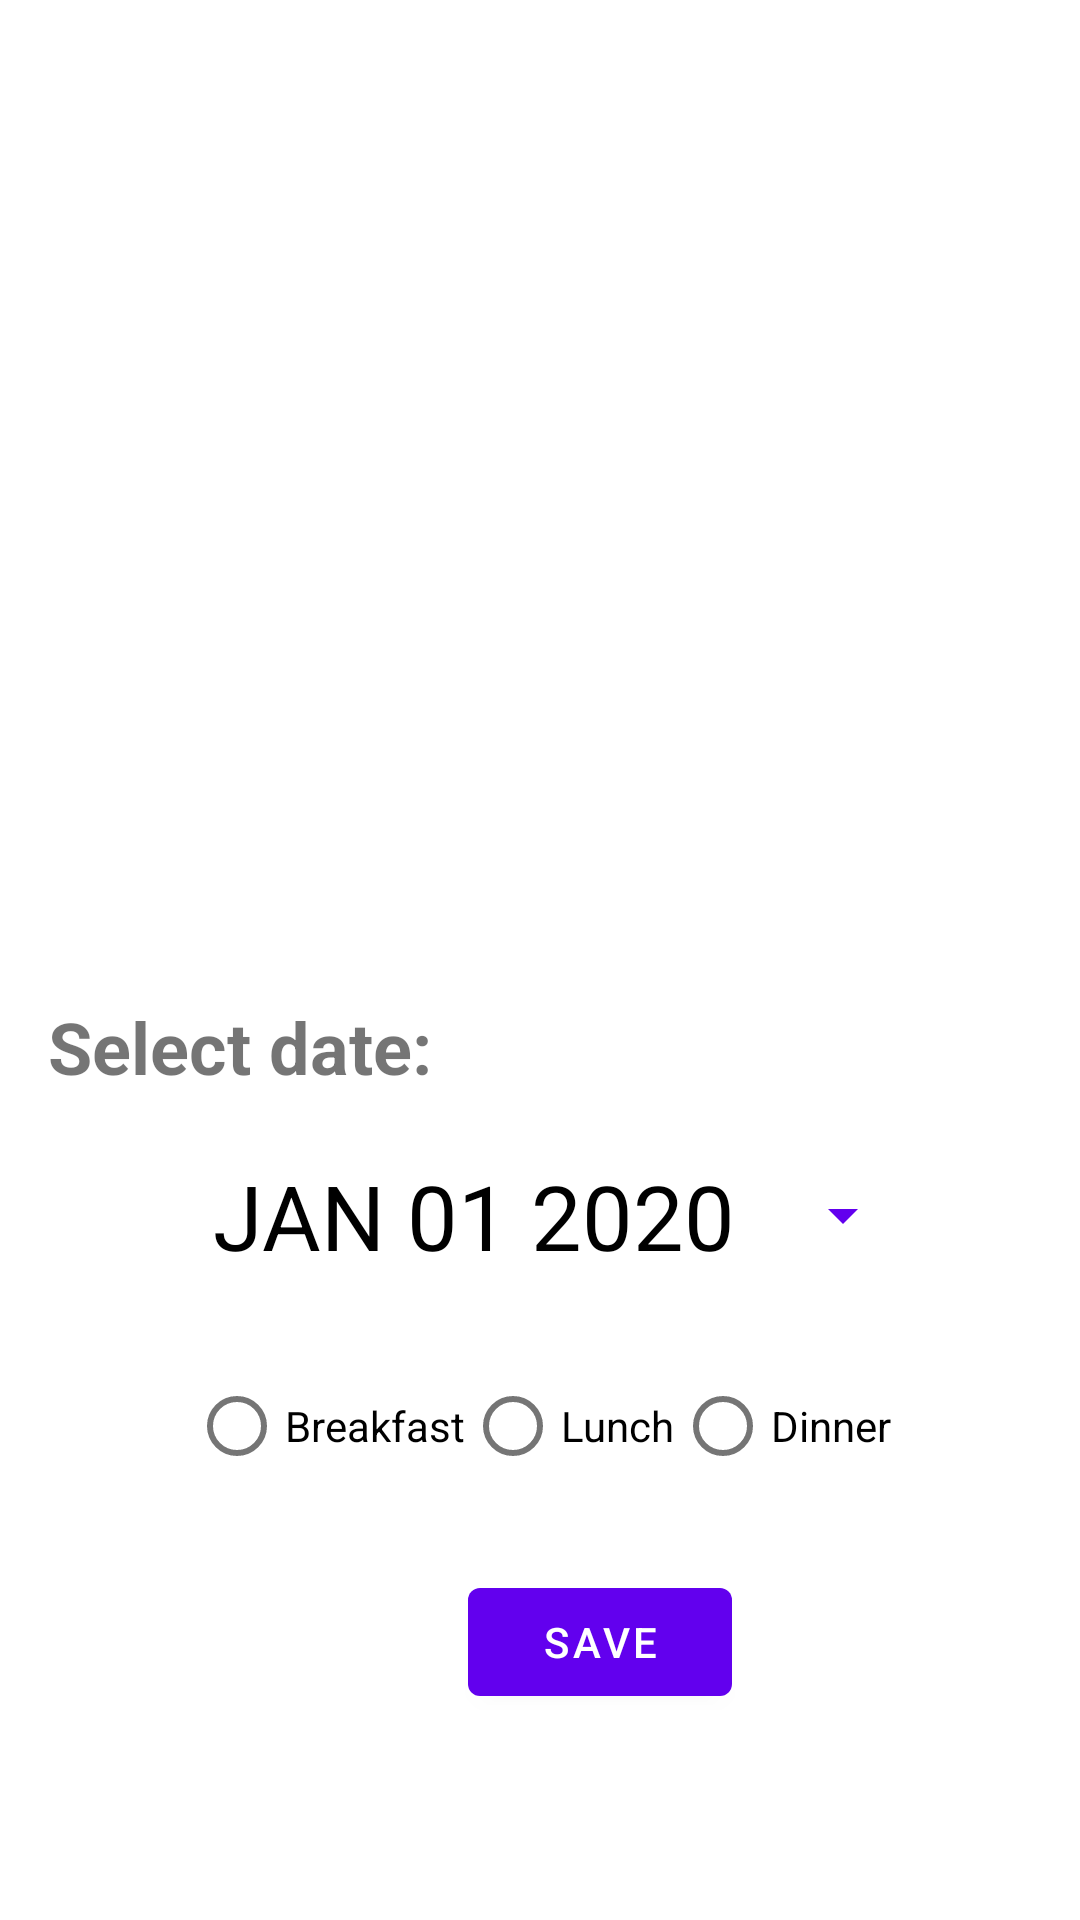

Here is an Android app screen rendered from its layout file. Give the layout XML and the strings, colors and styles it references.
<!-- AndroidManifest.xml: application theme Theme.Vezbe11 -->
<!-- res/layout/fragment_save.xml -->
<?xml version="1.0" encoding="utf-8"?>
<LinearLayout xmlns:android="http://schemas.android.com/apk/res/android"
    android:layout_width="match_parent"
    android:layout_height="match_parent"
    xmlns:app="http://schemas.android.com/apk/res-auto"
    android:orientation="vertical"
    android:padding="16dp"
    android:gravity="center">

    <ImageView
        android:id="@+id/mealImage"
        android:layout_width="200dp"
        android:layout_height="200dp"
        android:scaleType="centerCrop"
        android:adjustViewBounds="true"
        android:background="@drawable/rounded_corners"
        android:layout_gravity="center_horizontal"/>


    <TextView
        android:id="@+id/mealTitle"
        android:layout_width="match_parent"
        android:layout_height="wrap_content"
        android:textSize="24sp"
        android:textStyle="bold"
        android:layout_marginTop="16dp"/>

    <TextView
        android:id="@+id/dateTv"
        android:layout_width="match_parent"
        android:layout_height="wrap_content"
        android:textSize="24sp"
        android:textStyle="bold"
        android:text="Select date:"
        android:layout_marginTop="16dp"/>

    <Button
        android:id="@+id/datePickerButton"
        android:layout_width="250dp"
        android:layout_height="wrap_content"
        android:text="JAN 01 2020"
        android:textSize="30sp"
        android:textColor="@color/black"
        style="?android:spinnerStyle"
        app:layout_constraintLeft_toLeftOf="parent"
        app:layout_constraintRight_toRightOf="parent"
        app:layout_constraintTop_toBottomOf="@+id/dateTv"
        android:layout_marginTop="10dp"
        />

    <RadioGroup
        android:id="@+id/radioGroupMealTypes"
        android:layout_width="wrap_content"
        android:layout_height="wrap_content"
        android:orientation="horizontal"
        android:layout_gravity="center_horizontal"
        android:layout_marginTop="16dp"
    >

        <RadioButton
            android:id="@+id/radioButtonBreakfast"
            android:layout_width="wrap_content"
            android:layout_height="wrap_content"
            android:text="Breakfast"/>

        <RadioButton
            android:id="@+id/radioButtonLunch"
            android:layout_width="wrap_content"
            android:layout_height="wrap_content"
            android:text="Lunch"/>

        <RadioButton
            android:id="@+id/radioButtonDinner"
            android:layout_width="wrap_content"
            android:layout_height="wrap_content"
            android:text="Dinner"/>
    </RadioGroup>

    <Button
        android:id="@+id/btnSaveS"
        android:layout_width="wrap_content"
        android:layout_height="wrap_content"
        android:layout_marginStart="20dp"
        android:layout_marginTop="24dp"
        android:text="Save"
        />



</LinearLayout>
<!-- resources referenced by this layout -->
<resources>
  <!-- drawable rounded_corners (drawable) -->
  <shape xmlns:android="http://schemas.android.com/apk/res/android"
      android:shape="rectangle">
      <corners android:radius="16dp" /> 
      <solid android:color="#FFFFFF" /> 
  </shape>
  <style name="Theme.Vezbe11" parent="Theme.MaterialComponents.DayNight.DarkActionBar">
          
          <item name="colorPrimary">@color/purple_500</item>
          <item name="colorPrimaryVariant">@color/purple_700</item>
          <item name="colorOnPrimary">@color/white</item>
          
          <item name="colorSecondary">@color/teal_200</item>
          <item name="colorSecondaryVariant">@color/teal_700</item>
          <item name="colorOnSecondary">@color/black</item>
          
          <item name="android:statusBarColor" tools:targetApi="l">?attr/colorPrimaryVariant</item>
          
      </style>
  <!-- not gathered from this repository: default colours our renderer supplied (Android Studio template values) -->
  <color name="purple_500">#FF6200EE</color>
  <color name="purple_700">#FF3700B3</color>
  <color name="teal_200">#FF03DAC5</color>
  <color name="teal_700">#FF018786</color>
  <color name="black">#FF000000</color>
  <color name="white">#FFFFFFFF</color>
</resources>
